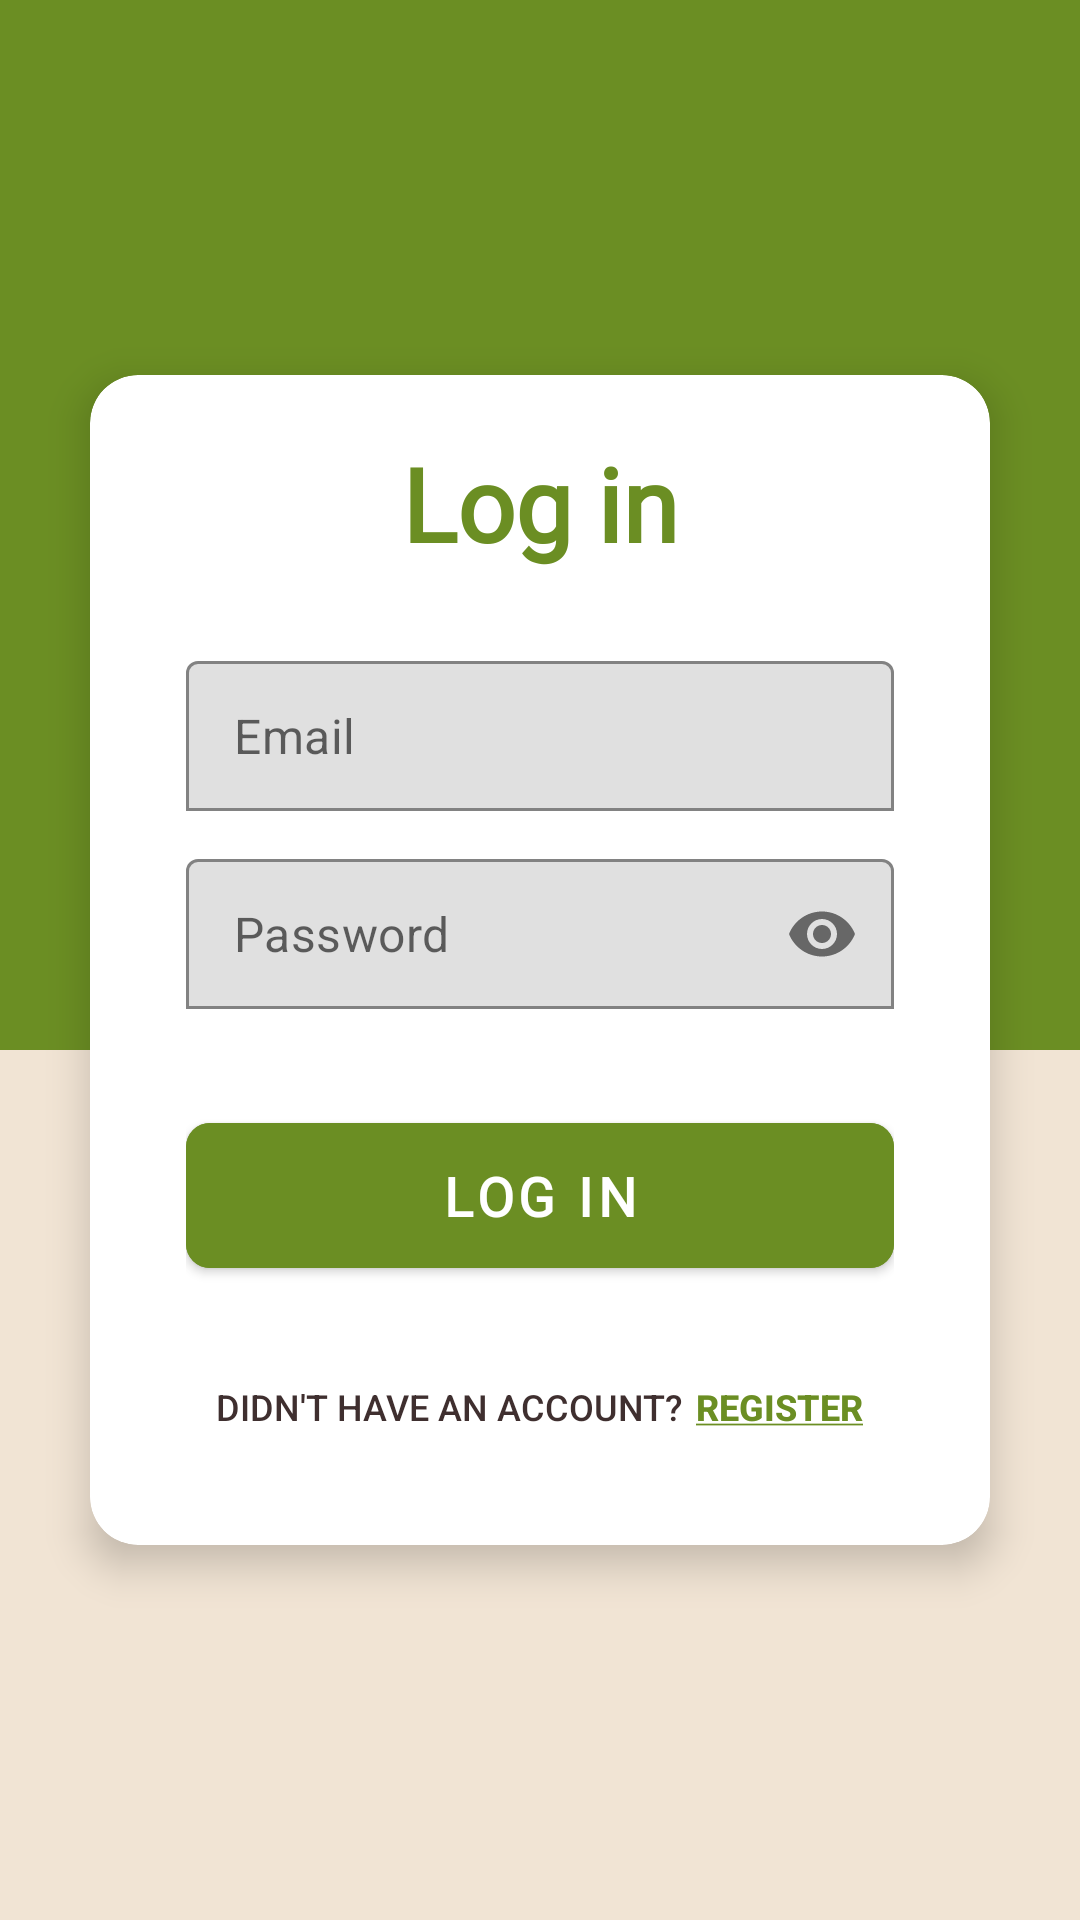

Here is an Android app screen rendered from its layout file. Give the layout XML and the strings, colors and styles it references.
<!-- AndroidManifest.xml: application theme Theme.Lokally -->
<!-- res/layout/activity_login.xml -->
<?xml version="1.0" encoding="utf-8"?>
<androidx.constraintlayout.widget.ConstraintLayout
    xmlns:android="http://schemas.android.com/apk/res/android"
    xmlns:app="http://schemas.android.com/apk/res-auto"
    xmlns:tools="http://schemas.android.com/tools"
    android:id="@+id/main"
    android:layout_width="match_parent"
    android:layout_height="match_parent"
    android:background="@color/background_cream"
    tools:context=".Login">

    <View
        android:id="@+id/header_background"
        android:layout_width="0dp"
        android:layout_height="350dp"
        android:background="@color/sdg_green"
        app:layout_constraintTop_toTopOf="parent"
        app:layout_constraintStart_toStartOf="parent"
        app:layout_constraintEnd_toEndOf="parent" />


    <ImageView
        android:id="@+id/back_button"
        android:layout_width="32dp"
        android:layout_height="32dp"
        android:layout_marginStart="28dp"
        android:layout_marginTop="15dp"
        android:contentDescription="@string/back_button_desc"
        android:src="@drawable/baseline_arrow_back_ios_new_24"
        app:layout_constraintBottom_toTopOf="@+id/cardView"
        app:layout_constraintStart_toStartOf="parent"
        app:layout_constraintTop_toTopOf="parent"
        app:layout_constraintVertical_bias="0.26" />

    <androidx.cardview.widget.CardView
        android:id="@+id/cardView"
        android:layout_width="match_parent"
        android:layout_height="wrap_content"
        android:layout_marginHorizontal="30dp"
        android:foregroundGravity="center"
        app:cardCornerRadius="16dp"
        app:cardElevation="8dp"
        app:layout_constraintBottom_toBottomOf="parent"
        app:layout_constraintEnd_toEndOf="parent"
        app:layout_constraintStart_toStartOf="parent"
        app:layout_constraintTop_toTopOf="@+id/header_background">

        <ScrollView
            android:layout_width="match_parent"
            android:layout_height="wrap_content"
            android:fillViewport="true">

            <LinearLayout
                android:layout_width="match_parent"
                android:layout_height="wrap_content"
                android:backgroundTint="#10371E"
                android:backgroundTintMode="screen"
                android:gravity="center_vertical"
                android:orientation="vertical"
                android:paddingHorizontal="32dp"
                android:paddingTop="20dp"
                android:paddingBottom="30dp"
                app:layout_constraintTop_toTopOf="parent">

                <TextView
                    android:id="@+id/login_title"
                    android:layout_width="wrap_content"
                    android:layout_height="wrap_content"
                    android:layout_gravity="center_horizontal"
                    android:layout_marginBottom="30dp"
                    android:backgroundTint="#61E469"
                    android:fontFamily="@font/playfair_display_bold"
                    android:text="@string/login"
                    android:textColor="@color/sdg_green"
                    android:textSize="34sp"
                    android:textStyle="bold" />

                <ProgressBar
                    android:id="@+id/progressBar"
                    android:layout_width="wrap_content"
                    android:layout_height="wrap_content"
                    android:layout_gravity="center"
                    android:layout_marginBottom="16dp"
                    android:visibility="gone" />

                <com.google.android.material.textfield.TextInputLayout
                    android:layout_width="match_parent"
                    android:layout_height="wrap_content"
                    android:layout_marginBottom="16dp"
                    android:textColorHint="@android:color/darker_gray"
                    app:boxBackgroundMode="outline"
                    app:hintEnabled="false">

                    <com.google.android.material.textfield.TextInputEditText
                        android:id="@+id/email"
                        android:layout_width="match_parent"
                        android:layout_height="50dp"
                        android:gravity="start|center_vertical"
                        android:hint="@string/email"
                        android:inputType="textEmailAddress"
                        android:paddingTop="0dp"
                        android:paddingBottom="0dp"
                        android:textColor="@color/text_dark_brown"
                        android:textSize="16sp" />
                </com.google.android.material.textfield.TextInputLayout>

                <com.google.android.material.textfield.TextInputLayout
                    android:layout_width="match_parent"
                    android:layout_height="wrap_content"
                    android:layout_marginBottom="32dp"
                    android:textColorHint="@android:color/darker_gray"
                    app:boxBackgroundMode="outline"
                    app:hintEnabled="false"
                    app:passwordToggleEnabled="true">

                    <com.google.android.material.textfield.TextInputEditText
                        android:id="@+id/password"
                        android:layout_width="match_parent"
                        android:layout_height="50dp"
                        android:gravity="start|center_vertical"
                        android:hint="@string/password"
                        android:inputType="textPassword"
                        android:paddingTop="0dp"
                        android:paddingBottom="0dp"
                        android:textColor="@color/text_dark_brown"
                        android:textSize="16sp" />
                </com.google.android.material.textfield.TextInputLayout>

                <Button
                    android:id="@+id/btn_login"
                    android:layout_width="match_parent"
                    android:layout_height="wrap_content"
                    android:layout_marginBottom="24dp"
                    android:backgroundTint="@color/sdg_green"
                    android:fontFamily="@font/roboto_medium"
                    android:paddingVertical="12dp"
                    android:text="@string/login"
                    android:textColor="@color/white"
                    android:textSize="18sp"
                    android:textStyle="bold"
                    app:cornerRadius="8dp" />

                <LinearLayout
                    android:layout_width="wrap_content"
                    android:layout_height="wrap_content"
                    android:layout_gravity="center_horizontal"
                    android:orientation="horizontal"
                    android:paddingVertical="8dp">

                    <TextView
                        android:layout_width="wrap_content"
                        android:layout_height="wrap_content"
                        android:fontFamily="sans-serif-medium"
                        android:text="@string/dont_have_an_account"
                        android:textColor="@color/text_dark_brown"
                        android:textSize="12sp" />

                    <TextView
                        android:id="@+id/registerNow"
                        android:layout_width="wrap_content"
                        android:layout_height="wrap_content"
                        android:fontFamily="sans-serif-medium"
                        android:paddingStart="4dp"
                        android:text="@string/register_action"
                        android:textColor="@color/sdg_green"
                        android:textSize="12sp"
                        android:textStyle="bold"
                        tools:ignore="RtlSymmetry" />
                </LinearLayout>
            </LinearLayout>
        </ScrollView>
    </androidx.cardview.widget.CardView>

</androidx.constraintlayout.widget.ConstraintLayout>
<!-- resources referenced by this layout -->
<resources>
  <color name="background_cream">#F1E4D4</color>
  <color name="sdg_green">#6B8E23</color>
  <color name="text_dark_brown">#3F2F2F</color>
  <color name="white">#FFFFFFFF</color>
  <string name="back_button_desc">Back</string>
  <string name="dont_have_an_account">DIDN\'T HAVE AN ACCOUNT?</string>
  <string name="email">Email</string>
  <string name="login">Log in</string>
  <string name="password">Password</string>
  <string name="register_action"><u>REGISTER</u></string>
  <style name="Theme.Lokally" parent="Theme.MaterialComponents.Light.NoActionBar">
          <item name="android:windowIsTranslucent">true</item>
  
          <item name="colorPrimary">@color/accent_orange</item>
          <item name="colorPrimaryVariant">@color/accent_orange</item>
          <item name="colorOnPrimary">@color/white</item>
  
          <item name="colorSecondary">@color/sdg_green</item>
          <item name="colorSecondaryVariant">@color/sdg_green</item>
          <item name="colorOnSecondary">@color/black</item>
  
          <item name="android:statusBarColor">?attr/colorPrimaryVariant</item>
      </style>
  <color name="accent_orange">#C96445</color>
  <color name="black">#FF000000</color>
</resources>
